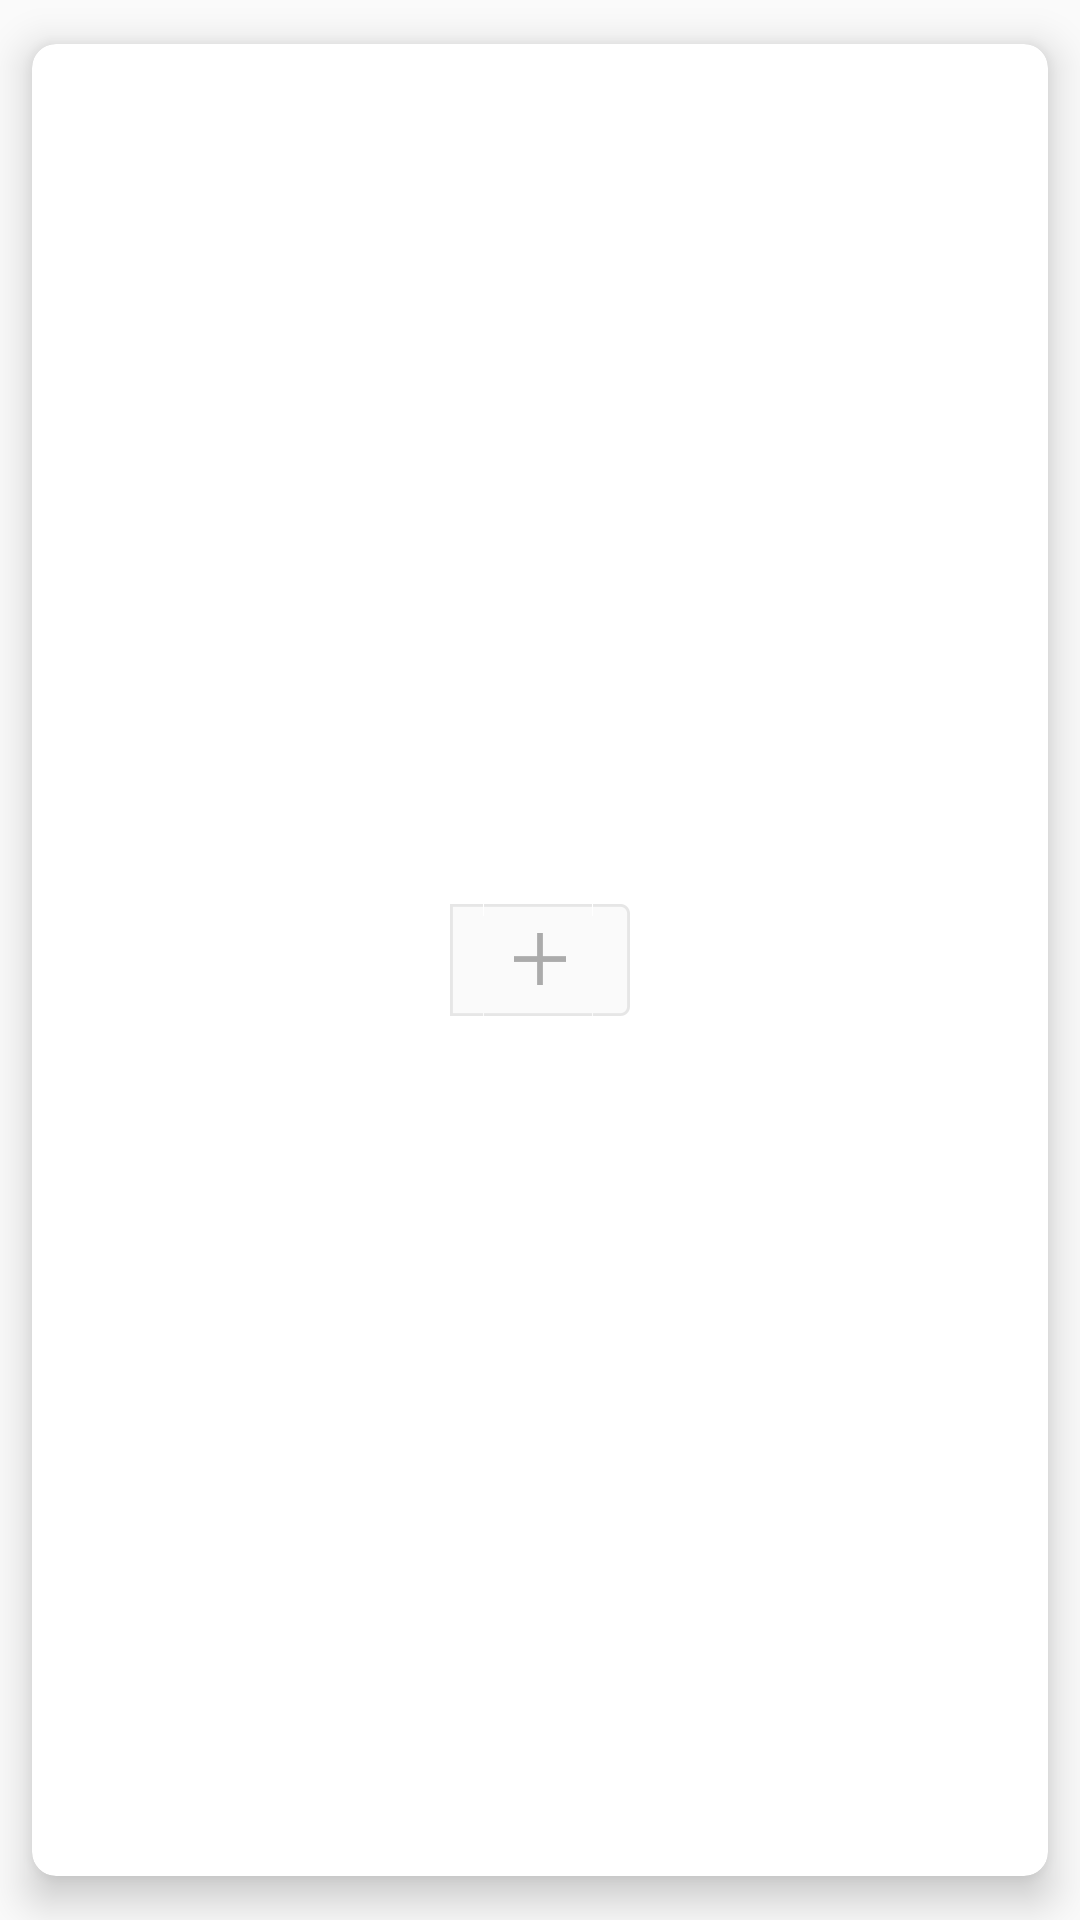

Reconstruct the res/layout file that produces this screen, plus the resources it refers to.
<!-- AndroidManifest.xml: application theme AppTheme -->
<!-- res/layout/activity_adapter_item.xml -->
<?xml version="1.0" encoding="utf-8"?>
<android.support.v7.widget.CardView xmlns:android="http://schemas.android.com/apk/res/android"
    style="@style/CardViewTheme"
    android:layout_width="match_parent"
    android:layout_height="match_parent">

    <ImageView
        android:layout_width="wrap_content"
        android:layout_height="wrap_content"
        android:layout_gravity="center"
        android:src="@drawable/btn_increase_grey" />

    <ImageView
        android:id="@+id/mSketchImageView"
        android:layout_width="match_parent"
        android:layout_height="match_parent"
        android:layout_gravity="bottom" />

</android.support.v7.widget.CardView>
<!-- resources referenced by this layout -->
<resources>
  <style name="CardViewTheme" parent="CardView">
          <item name="android:layout_width">match_parent</item>
          <item name="android:layout_height">match_parent</item>
          <item name="cardBackgroundColor">@color/white</item>
          <item name="cardElevation">8dp</item>
          <item name="cardCornerRadius">8dp</item>
          <item name="cardUseCompatPadding">true</item>
          <item name="android:clickable">true</item>
      </style>
  <style name="AppTheme" parent="Theme.AppCompat.Light.NoActionBar">
          
          <item name="colorPrimary">@color/colorPrimary</item>
          <item name="colorPrimaryDark">@color/colorPrimaryDark</item>
          <item name="colorAccent">@color/colorAccent</item>
      </style>
  <color name="white">#ffffff</color>
  <color name="colorPrimary">#605e5e</color>
  <color name="colorPrimaryDark">#605e5e</color>
  <color name="colorAccent">#ffae00</color>
</resources>
